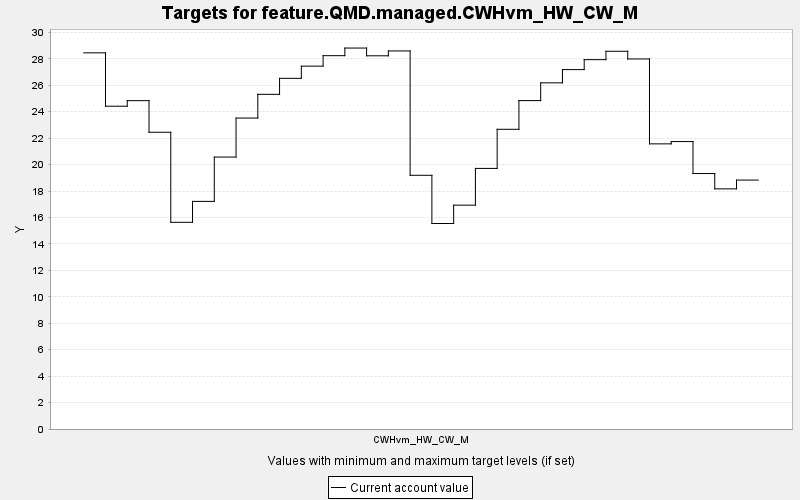

Values plotted in this chart, from the file beside it:
TARGET, PERIOD, YEAR, PERIODWIDTH, MINIMUM, MAXIMUM, MINWEIGHT, MAXWEIGHT, CURRENT, SUMMARY
feature.QMD.managed.CWHvm_HW_CW_M, 0, 0, 10.0, 0.0, 10000, 1.0, 1.0, 28.45, 0.0
feature.QMD.managed.CWHvm_HW_CW_M, 1, 10, 10.0, 0.0, 10000, 1.0, 1.0, 24.42, 0.0
feature.QMD.managed.CWHvm_HW_CW_M, 2, 20, 10.0, 0.0, 10000, 1.0, 1.0, 24.83, 0.0
feature.QMD.managed.CWHvm_HW_CW_M, 3, 30, 10.0, 0.0, 10000, 1.0, 1.0, 22.44, 0.0
feature.QMD.managed.CWHvm_HW_CW_M, 4, 40, 10.0, 0.0, 10000, 1.0, 1.0, 15.63, 0.0
feature.QMD.managed.CWHvm_HW_CW_M, 5, 50, 10.0, 0.0, 10000, 1.0, 1.0, 17.22, 0.0
feature.QMD.managed.CWHvm_HW_CW_M, 6, 60, 10.0, 0.0, 10000, 1.0, 1.0, 20.57, 0.0
feature.QMD.managed.CWHvm_HW_CW_M, 7, 70, 10.0, 0.0, 10000, 1.0, 1.0, 23.52, 0.0
feature.QMD.managed.CWHvm_HW_CW_M, 8, 80, 10.0, 0.0, 10000, 1.0, 1.0, 25.31, 0.0
feature.QMD.managed.CWHvm_HW_CW_M, 9, 90, 10.0, 0.0, 10000, 1.0, 1.0, 26.52, 0.0
feature.QMD.managed.CWHvm_HW_CW_M, 10, 100, 10.0, 0.0, 10000, 1.0, 1.0, 27.45, 0.0
feature.QMD.managed.CWHvm_HW_CW_M, 11, 110, 10.0, 0.0, 10000, 1.0, 1.0, 28.24, 0.0
feature.QMD.managed.CWHvm_HW_CW_M, 12, 120, 10.0, 0.0, 10000, 1.0, 1.0, 28.81, 0.0
feature.QMD.managed.CWHvm_HW_CW_M, 13, 130, 10.0, 0.0, 10000, 1.0, 1.0, 28.23, 0.0
feature.QMD.managed.CWHvm_HW_CW_M, 14, 140, 10.0, 0.0, 10000, 1.0, 1.0, 28.59, 0.0
feature.QMD.managed.CWHvm_HW_CW_M, 15, 150, 10.0, 0.0, 10000, 1.0, 1.0, 19.19, 0.0
feature.QMD.managed.CWHvm_HW_CW_M, 16, 160, 10.0, 0.0, 10000, 1.0, 1.0, 15.54, 0.0
feature.QMD.managed.CWHvm_HW_CW_M, 17, 170, 10.0, 0.0, 10000, 1.0, 1.0, 16.93, 0.0
feature.QMD.managed.CWHvm_HW_CW_M, 18, 180, 10.0, 0.0, 10000, 1.0, 1.0, 19.71, 0.0
feature.QMD.managed.CWHvm_HW_CW_M, 19, 190, 10.0, 0.0, 10000, 1.0, 1.0, 22.67, 0.0
feature.QMD.managed.CWHvm_HW_CW_M, 20, 200, 10.0, 0.0, 10000, 1.0, 1.0, 24.84, 0.0
feature.QMD.managed.CWHvm_HW_CW_M, 21, 210, 10.0, 0.0, 10000, 1.0, 1.0, 26.18, 0.0
feature.QMD.managed.CWHvm_HW_CW_M, 22, 220, 10.0, 0.0, 10000, 1.0, 1.0, 27.18, 0.0
feature.QMD.managed.CWHvm_HW_CW_M, 23, 230, 10.0, 0.0, 10000, 1.0, 1.0, 27.94, 0.0
feature.QMD.managed.CWHvm_HW_CW_M, 24, 240, 10.0, 0.0, 10000, 1.0, 1.0, 28.57, 0.0
feature.QMD.managed.CWHvm_HW_CW_M, 25, 250, 10.0, 0.0, 10000, 1.0, 1.0, 27.99, 0.0
feature.QMD.managed.CWHvm_HW_CW_M, 26, 260, 10.0, 0.0, 10000, 1.0, 1.0, 21.57, 0.0
feature.QMD.managed.CWHvm_HW_CW_M, 27, 270, 10.0, 0.0, 10000, 1.0, 1.0, 21.74, 0.0
feature.QMD.managed.CWHvm_HW_CW_M, 28, 280, 10.0, 0.0, 10000, 1.0, 1.0, 19.32, 0.0
feature.QMD.managed.CWHvm_HW_CW_M, 29, 290, 10.0, 0.0, 10000, 1.0, 1.0, 18.16, 0.0
feature.QMD.managed.CWHvm_HW_CW_M, 30, 300, 10.0, 0.0, 10000, 1.0, 1.0, 18.83, 0.0
